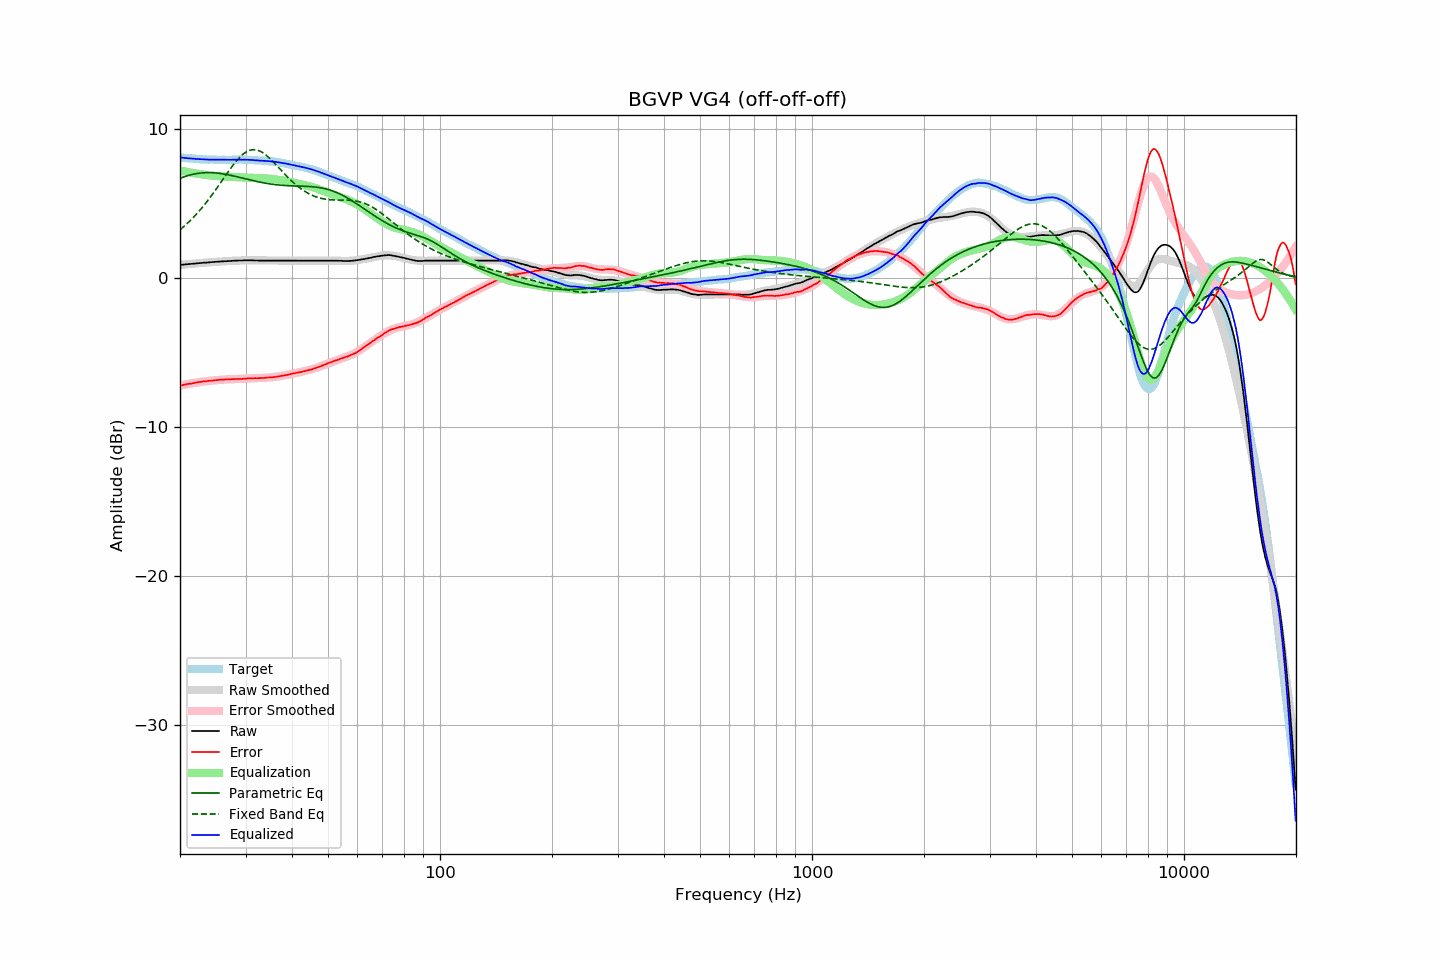

The data file committed next to this chart (first rows):
frequency, raw, error, smoothed, error_smoothed, equalization, parametric_eq, fixed_band_eq, equalized_raw, equalized_smoothed, target
20.00, 0.88, -7.21, 0.88, -7.21, 7.21, 6.69, 3.24, 8.10, 8.09, 8.09
20.20, 0.89, -7.19, 0.89, -7.19, 7.19, 6.73, 3.33, 8.08, 8.08, 8.08
20.40, 0.90, -7.17, 0.90, -7.17, 7.17, 6.77, 3.42, 8.07, 8.07, 8.07
20.61, 0.91, -7.15, 0.91, -7.15, 7.15, 6.81, 3.51, 8.06, 8.06, 8.06
20.81, 0.92, -7.12, 0.92, -7.12, 7.12, 6.84, 3.61, 8.05, 8.05, 8.04
21.02, 0.93, -7.10, 0.93, -7.10, 7.10, 6.88, 3.71, 8.04, 8.04, 8.03
21.23, 0.94, -7.08, 0.94, -7.08, 7.08, 6.91, 3.82, 8.03, 8.03, 8.02
21.44, 0.95, -7.08, 0.95, -7.06, 7.06, 6.93, 3.92, 8.02, 8.02, 8.03
21.66, 0.96, -7.05, 0.96, -7.05, 7.05, 6.96, 4.03, 8.01, 8.01, 8.01
21.87, 0.97, -7.04, 0.97, -7.03, 7.03, 6.98, 4.15, 8.00, 8.00, 8.01
22.09, 0.98, -7.01, 0.98, -7.01, 7.01, 7.00, 4.26, 7.99, 7.99, 7.99
22.31, 0.99, -6.99, 0.99, -6.99, 6.99, 7.02, 4.38, 7.99, 7.98, 7.98
22.54, 1.00, -6.97, 1.00, -6.98, 6.98, 7.04, 4.50, 7.98, 7.98, 7.97
22.76, 1.01, -6.96, 1.01, -6.96, 6.96, 7.05, 4.63, 7.97, 7.97, 7.97
22.99, 1.02, -6.94, 1.02, -6.95, 6.95, 7.06, 4.76, 7.97, 7.97, 7.96
23.22, 1.03, -6.92, 1.03, -6.93, 6.93, 7.07, 4.89, 7.97, 7.96, 7.95
23.45, 1.03, -6.93, 1.04, -6.92, 6.92, 7.07, 5.02, 7.95, 7.96, 7.96
23.69, 1.04, -6.91, 1.05, -6.90, 6.90, 7.07, 5.16, 7.95, 7.95, 7.95
23.92, 1.05, -6.89, 1.06, -6.89, 6.89, 7.07, 5.30, 7.94, 7.95, 7.94
24.16, 1.06, -6.89, 1.06, -6.88, 6.88, 7.07, 5.45, 7.94, 7.94, 7.95
24.40, 1.07, -6.88, 1.07, -6.87, 6.87, 7.07, 5.59, 7.94, 7.94, 7.95
24.65, 1.08, -6.86, 1.08, -6.86, 6.86, 7.06, 5.74, 7.94, 7.94, 7.94
24.89, 1.09, -6.85, 1.09, -6.85, 6.85, 7.05, 5.89, 7.94, 7.94, 7.94
25.14, 1.09, -6.84, 1.10, -6.84, 6.84, 7.04, 6.04, 7.93, 7.94, 7.93
25.39, 1.10, -6.83, 1.10, -6.83, 6.83, 7.03, 6.20, 7.94, 7.94, 7.93
25.65, 1.11, -6.82, 1.11, -6.82, 6.82, 7.02, 6.35, 7.94, 7.93, 7.93
25.91, 1.12, -6.81, 1.12, -6.82, 6.82, 7.00, 6.51, 7.94, 7.93, 7.93
26.16, 1.12, -6.82, 1.12, -6.81, 6.81, 6.99, 6.67, 7.93, 7.93, 7.94
26.43, 1.13, -6.80, 1.13, -6.80, 6.80, 6.97, 6.82, 7.93, 7.93, 7.93
26.69, 1.13, -6.80, 1.14, -6.80, 6.80, 6.95, 6.98, 7.93, 7.93, 7.93
26.96, 1.14, -6.79, 1.14, -6.79, 6.79, 6.93, 7.13, 7.93, 7.93, 7.93
27.23, 1.14, -6.79, 1.15, -6.79, 6.79, 6.90, 7.28, 7.93, 7.94, 7.93
27.50, 1.15, -6.78, 1.15, -6.78, 6.78, 6.88, 7.43, 7.94, 7.94, 7.93
27.77, 1.16, -6.78, 1.16, -6.78, 6.78, 6.86, 7.57, 7.94, 7.94, 7.94
28.05, 1.16, -6.77, 1.16, -6.78, 6.78, 6.83, 7.71, 7.94, 7.94, 7.93
28.33, 1.17, -6.77, 1.17, -6.77, 6.77, 6.81, 7.84, 7.94, 7.94, 7.94
28.62, 1.17, -6.77, 1.17, -6.77, 6.77, 6.78, 7.97, 7.94, 7.94, 7.94
28.90, 1.18, -6.77, 1.18, -6.76, 6.76, 6.76, 8.08, 7.94, 7.94, 7.95
29.19, 1.18, -6.77, 1.18, -6.76, 6.76, 6.73, 8.19, 7.94, 7.94, 7.95
29.48, 1.18, -6.76, 1.19, -6.75, 6.75, 6.70, 8.29, 7.94, 7.94, 7.94
29.78, 1.19, -6.75, 1.19, -6.75, 6.75, 6.68, 8.37, 7.94, 7.94, 7.94
30.08, 1.19, -6.75, 1.19, -6.75, 6.75, 6.65, 8.45, 7.94, 7.93, 7.94
30.38, 1.19, -6.73, 1.19, -6.74, 6.74, 6.62, 8.51, 7.93, 7.93, 7.92
30.68, 1.19, -6.73, 1.19, -6.74, 6.74, 6.60, 8.55, 7.93, 7.93, 7.92
30.99, 1.19, -6.73, 1.19, -6.73, 6.73, 6.57, 8.59, 7.93, 7.92, 7.92
31.30, 1.19, -6.73, 1.19, -6.73, 6.73, 6.55, 8.61, 7.92, 7.92, 7.92
31.61, 1.18, -6.73, 1.19, -6.72, 6.72, 6.52, 8.61, 7.91, 7.91, 7.91
31.93, 1.18, -6.71, 1.18, -6.72, 6.72, 6.50, 8.60, 7.90, 7.90, 7.89
32.24, 1.18, -6.72, 1.18, -6.71, 6.71, 6.47, 8.58, 7.90, 7.89, 7.90
32.57, 1.17, -6.71, 1.18, -6.71, 6.71, 6.45, 8.55, 7.88, 7.89, 7.88
32.89, 1.17, -6.71, 1.18, -6.70, 6.70, 6.43, 8.50, 7.88, 7.88, 7.88
33.22, 1.17, -6.70, 1.18, -6.70, 6.70, 6.41, 8.44, 7.87, 7.88, 7.87
33.55, 1.17, -6.70, 1.17, -6.69, 6.69, 6.39, 8.37, 7.87, 7.87, 7.87
33.89, 1.17, -6.69, 1.17, -6.69, 6.69, 6.37, 8.29, 7.86, 7.86, 7.86
34.23, 1.17, -6.67, 1.17, -6.68, 6.68, 6.35, 8.21, 7.85, 7.85, 7.84
34.57, 1.17, -6.67, 1.17, -6.67, 6.67, 6.33, 8.11, 7.84, 7.84, 7.84
34.92, 1.17, -6.65, 1.17, -6.66, 6.66, 6.31, 8.01, 7.83, 7.83, 7.82
35.27, 1.17, -6.67, 1.17, -6.65, 6.65, 6.30, 7.91, 7.82, 7.82, 7.84
35.62, 1.17, -6.64, 1.17, -6.64, 6.64, 6.28, 7.80, 7.81, 7.81, 7.81
35.97, 1.17, -6.64, 1.17, -6.63, 6.63, 6.27, 7.68, 7.80, 7.80, 7.81
... 635 more rows
